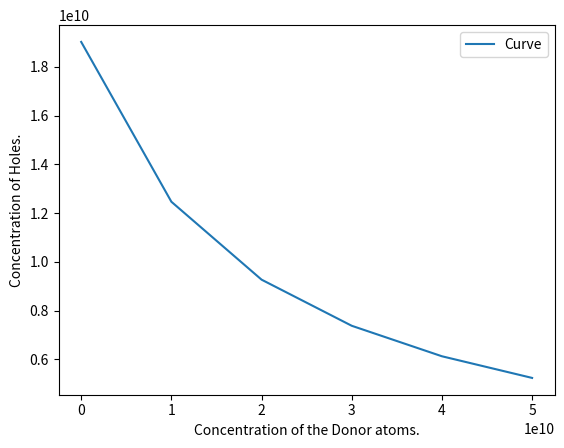

Python code for this plot:
import matplotlib.pyplot as plt 
import numpy as np

ni = 1.90189E10
ND = [0, 1E10, 2E10, 3E10, 4E10, 5E10] 
values = []
for x in ND:
    np = (ni*ni)/(x + ni)
    values.append(np)
plt.plot(ND, values, label = "Curve")  
plt.xlabel('Concentration of the Donor atoms.')  
plt.ylabel('Concentration of Holes.')  
plt.legend() 
plt.savefig("Holes_Concentration.png")
plt.show() 
